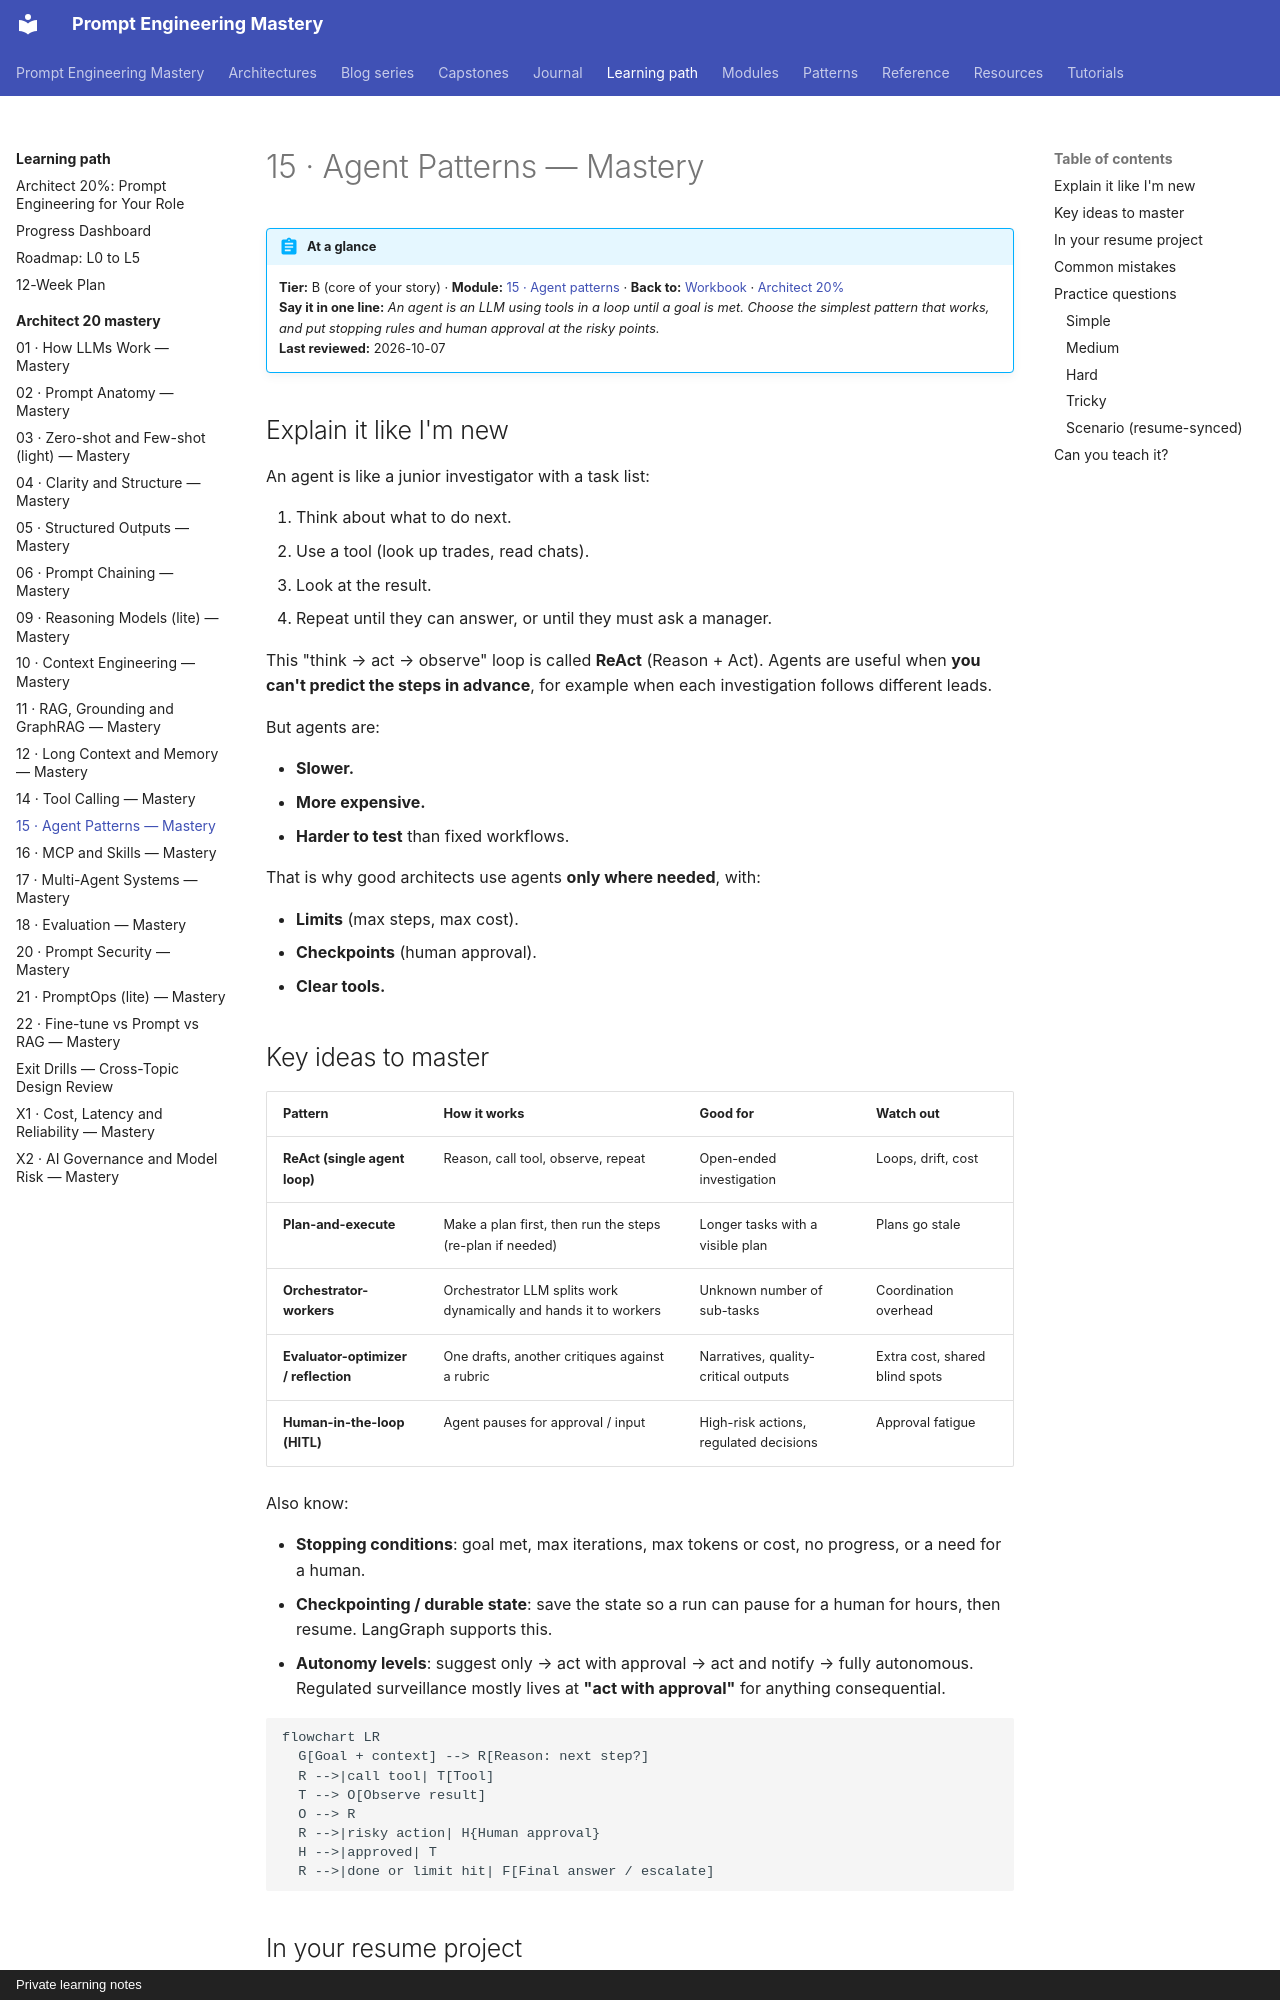

repository: atutorial5891-design/promptEngineering · page: learning-path/architect-20-mastery/15-agent-patterns/index.html · generator: mkdocs · copyright: Private learning notes

# 15 · Agent Patterns — Mastery

!!! abstract "At a glance"
    **Tier:** B (core of your story) · **Module:** [15 · Agent patterns](../../modules/15-agent-patterns/index.md) · **Back to:** [Workbook](index.md) · [Architect 20%](../architect-20.md)  
    **Say it in one line:** *An agent is an LLM using tools in a loop until a goal is met. Choose the simplest pattern that works, and put stopping rules and human approval at the risky points.*  
    **Last reviewed:** 2026-10-07

## Explain it like I'm new

An agent is like a junior investigator with a task list:

1. Think about what to do next.
2. Use a tool (look up trades, read chats).
3. Look at the result.
4. Repeat until they can answer, or until they must ask a manager.

This "think → act → observe" loop is called **ReAct** (Reason + Act). Agents are useful when **you can't predict the steps in advance**, for example when each investigation follows different leads.

But agents are:

- **Slower.**
- **More expensive.**
- **Harder to test** than fixed workflows.

That is why good architects use agents **only where needed**, with:

- **Limits** (max steps, max cost).
- **Checkpoints** (human approval).
- **Clear tools.**

## Key ideas to master

| Pattern | How it works | Good for | Watch out |
| --- | --- | --- | --- |
| **ReAct (single agent loop)** | Reason, call tool, observe, repeat | Open-ended investigation | Loops, drift, cost |
| **Plan-and-execute** | Make a plan first, then run the steps (re-plan if needed) | Longer tasks with a visible plan | Plans go stale |
| **Orchestrator-workers** | Orchestrator LLM splits work dynamically and hands it to workers | Unknown number of sub-tasks | Coordination overhead |
| **Evaluator-optimizer / reflection** | One drafts, another critiques against a rubric | Narratives, quality-critical outputs | Extra cost, shared blind spots |
| **Human-in-the-loop (HITL)** | Agent pauses for approval / input | High-risk actions, regulated decisions | Approval fatigue |

Also know:

- **Stopping conditions**: goal met, max iterations, max tokens or cost, no progress, or a need for a human.
- **Checkpointing / durable state**: save the state so a run can pause for a human for hours, then resume. LangGraph supports this.
- **Autonomy levels**: suggest only → act with approval → act and notify → fully autonomous. Regulated surveillance mostly lives at **"act with approval"** for anything consequential.

```mermaid
flowchart LR
  G[Goal + context] --> R[Reason: next step?]
  R -->|call tool| T[Tool]
  T --> O[Observe result]
  O --> R
  R -->|risky action| H{Human approval}
  H -->|approved| T
  R -->|done or limit hit| F[Final answer / escalate]
```
